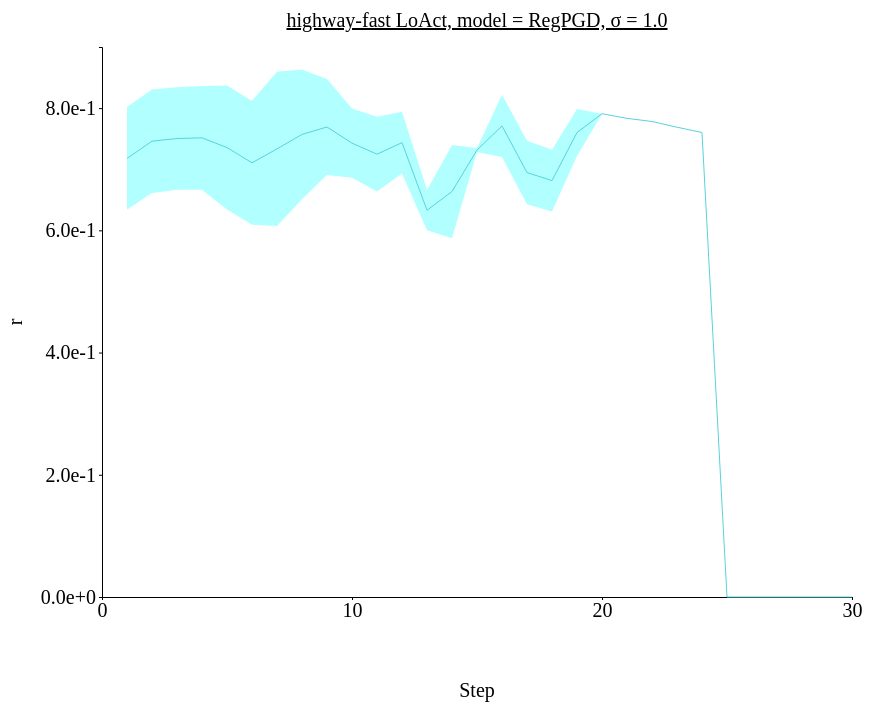
D3 v4 page, settled after 480 driven frames (8 s of simulated time); the page loaded 1 data file(s).



// set the dimensions and margins of the graph
var margin = {top: 100, right: 450, bottom: 200, left: 100},
// var margin = {top: 1, right: 3, bottom: 3, left: 6},
    width = 1300 - margin.left - margin.right,
    height = 850 - margin.top - margin.bottom;

// append the svg object to the body of the page
var svg = d3.select("#my_dataviz")
  .append("svg")
    .attr("width", width + margin.left + margin.right)
    .attr("height", height + margin.top + margin.bottom)
  .append("g")
    .attr("transform",
          "translate(" + margin.left + "," + margin.top + ")");

//Read the data
d3.csv('./data/data_0126_highway-fast_stepwise_RegPGD/highway-fast_stepwise_sigma-1.0.csv',function(data) {
  // console.log(data)
  // Add X axis --> it is a date format
  var x = d3.scaleLinear()
    .domain([0,30])
    .range([ 0, width ]);
  svg.append("g")
    .style("font", "20px times")
    .attr("transform", "translate(0," + height + ")")
    .call(d3.axisBottom(x)
    .tickValues([0, 10, 20, 30])
    .tickSize(3));

  // text label for the x axis
  svg.append("text")             
      .attr("transform",
            "translate(" + (width/2) + " ," + 
                           (height + margin.top) + ")")
      .style("font-size", "20px")
      .style("text-anchor", "middle")
      .text("Step");

  // Add Y axis
  var y = d3.scaleLinear()
    .domain([0, 0.9])
    .range([ height, 0 ]);
  svg.append("g")
    .style("font", "20px times")
    .call(d3.axisLeft(y)
    .tickValues([0, 0.2, 0.4, 0.6, 0.8])
    .tickFormat(d3.format(".1e"))
    .tickSize(3));
  
  // text label for the y axis
  svg.append("text")
      .attr("transform", "rotate(-90)")
      .attr("y", 0 - margin.left)
      .attr("x",0 - (height / 2))
      .attr("dy", "1em")
      .style("font-size", "20px")
      .style("text-anchor", "middle")
      .text("r"); 

  // This allows to find the closest X index of the mouse:
  var bisect = d3.bisector(function(d) { return d.x; }).left;

  // Create the circle that travels along the curve of chart
  var focus = svg
    .append('g')
    .append('circle')
      .style("fill", "none")
      .attr("stroke", "black")
      .attr('r', 4.0)
      .style("opacity", 0)

  // Create the text that travels along the curve of chart
  var focusText = svg
    .append('g')
    .append('text')
      .style("opacity", 0)
      .attr("text-anchor", "left")
      .attr("alignment-baseline", "middle")
  
  svg.append("path")
      .datum(data)
      .attr("fill", d3.color('#57d3db').brighter(2))
      .attr("stroke", "none")
      .attr("d", d3.area()
      .x(function(d) { return x(d.x) })
      .y0(function(d) { return y(d.y_hi) })
      .y1(function(d) { return y(d.y_lo) })
      )

  // Add the line
  svg
    .append("path")
    .datum(data)
    .attr("fill", "none")
    // .attr("stroke", "steelblue")
    .attr("stroke", '#57d3db')
    .attr("stroke-width", 1)
    .attr("d", d3.line()
      .x(function(d) { return x(d.x) })
      .y(function(d) { return y(d.y) })
      )

  // Create a rect on top of the svg area: this rectangle recovers mouse position
  svg
    .append('rect')
    .style("fill", "none")
    .style("pointer-events", "all")
    .attr('width', width)
    .attr('height', height)
    .on('mouseover', mouseover)
    .on('mousemove', mousemove)
    .on('mouseout', mouseout);

  svg.append("text")
    .attr("x", (width / 2))             
    .attr("y", -20)
    .attr("text-anchor", "middle")  
    .style("font-size", "20px") 
    .style("text-decoration", "underline")  
    .text("highway-fast LoAct, model = RegPGD, σ = 1.0")

  // What happens when the mouse move -> show the annotations at the right positions.
  function mouseover() {
    focus.style("opacity", 1)
    focusText.style("opacity",1)
    focusText.style("font-size", "20px")
  }

  function mousemove() {
    // recover coordinate we need
    var x0 = x.invert(d3.mouse(this)[0]);
    var i = bisect(data, x0, 1);
    selectedData = data[i]
    focus
      .attr("cx", x(selectedData.x))
      .attr("cy", y(selectedData.y))
    focusText
      .html("(" + selectedData.x + ", " + d3.format(".1e")(selectedData.y) + ")")
      .attr("x", 700)
      .attr("y", 20)
      // .attr("x", x(selectedData.x)+5)
      // .attr("y", y(selectedData.y))
    }
  function mouseout() {
    focus.style("opacity", 0)
    focusText.style("opacity", 0)
  }

});



### data: data/data_0126_highway-fast_stepwise_RegPGD/highway-fast_stepwise_sigma-1.0.csv
x, y, R_std, y_hi, y_lo
1, 0.7176, 0.08404, 0.8017, 0.6336
2, 0.7459, 0.08463, 0.8305, 0.6613
3, 0.7502, 0.08387, 0.8341, 0.6663
4, 0.7513, 0.08495, 0.8363, 0.6664
5, 0.7354, 0.1015, 0.8369, 0.634
6, 0.7105, 0.1013, 0.8119, 0.6092
7, 0.7333, 0.1261, 0.8593, 0.6072
8, 0.757, 0.106, 0.863, 0.6509
9, 0.7691, 0.07859, 0.8477, 0.6905
10, 0.7427, 0.05676, 0.7995, 0.6859
11, 0.7246, 0.06119, 0.7858, 0.6635
12, 0.7435, 0.05061, 0.7941, 0.6929
13, 0.6329, 0.03296, 0.6659, 0.6
14, 0.6635, 0.07625, 0.7398, 0.5872
15, 0.7314, 0.003216, 0.7346, 0.7282
16, 0.7708, 0.05099, 0.8218, 0.7198
17, 0.6945, 0.05193, 0.7464, 0.6426
18, 0.6814, 0.0504, 0.7318, 0.631
19, 0.76, 0.03858, 0.7986, 0.7214
20, 0.7908, 0.0, 0.7908, 0.7908
21, 0.7833, 0.0, 0.7833, 0.7833
22, 0.7781, 0.0, 0.7781, 0.7781
23, 0.7688, 0.0, 0.7688, 0.7688
24, 0.7601, 0.0, 0.7601, 0.7601
25, 0.0, 0.0, 0.0, 0.0
26, 0.0, 0.0, 0.0, 0.0
27, 0.0, 0.0, 0.0, 0.0
28, 0.0, 0.0, 0.0, 0.0
29, 0.0, 0.0, 0.0, 0.0
30, 0.0, 0.0, 0.0, 0.0